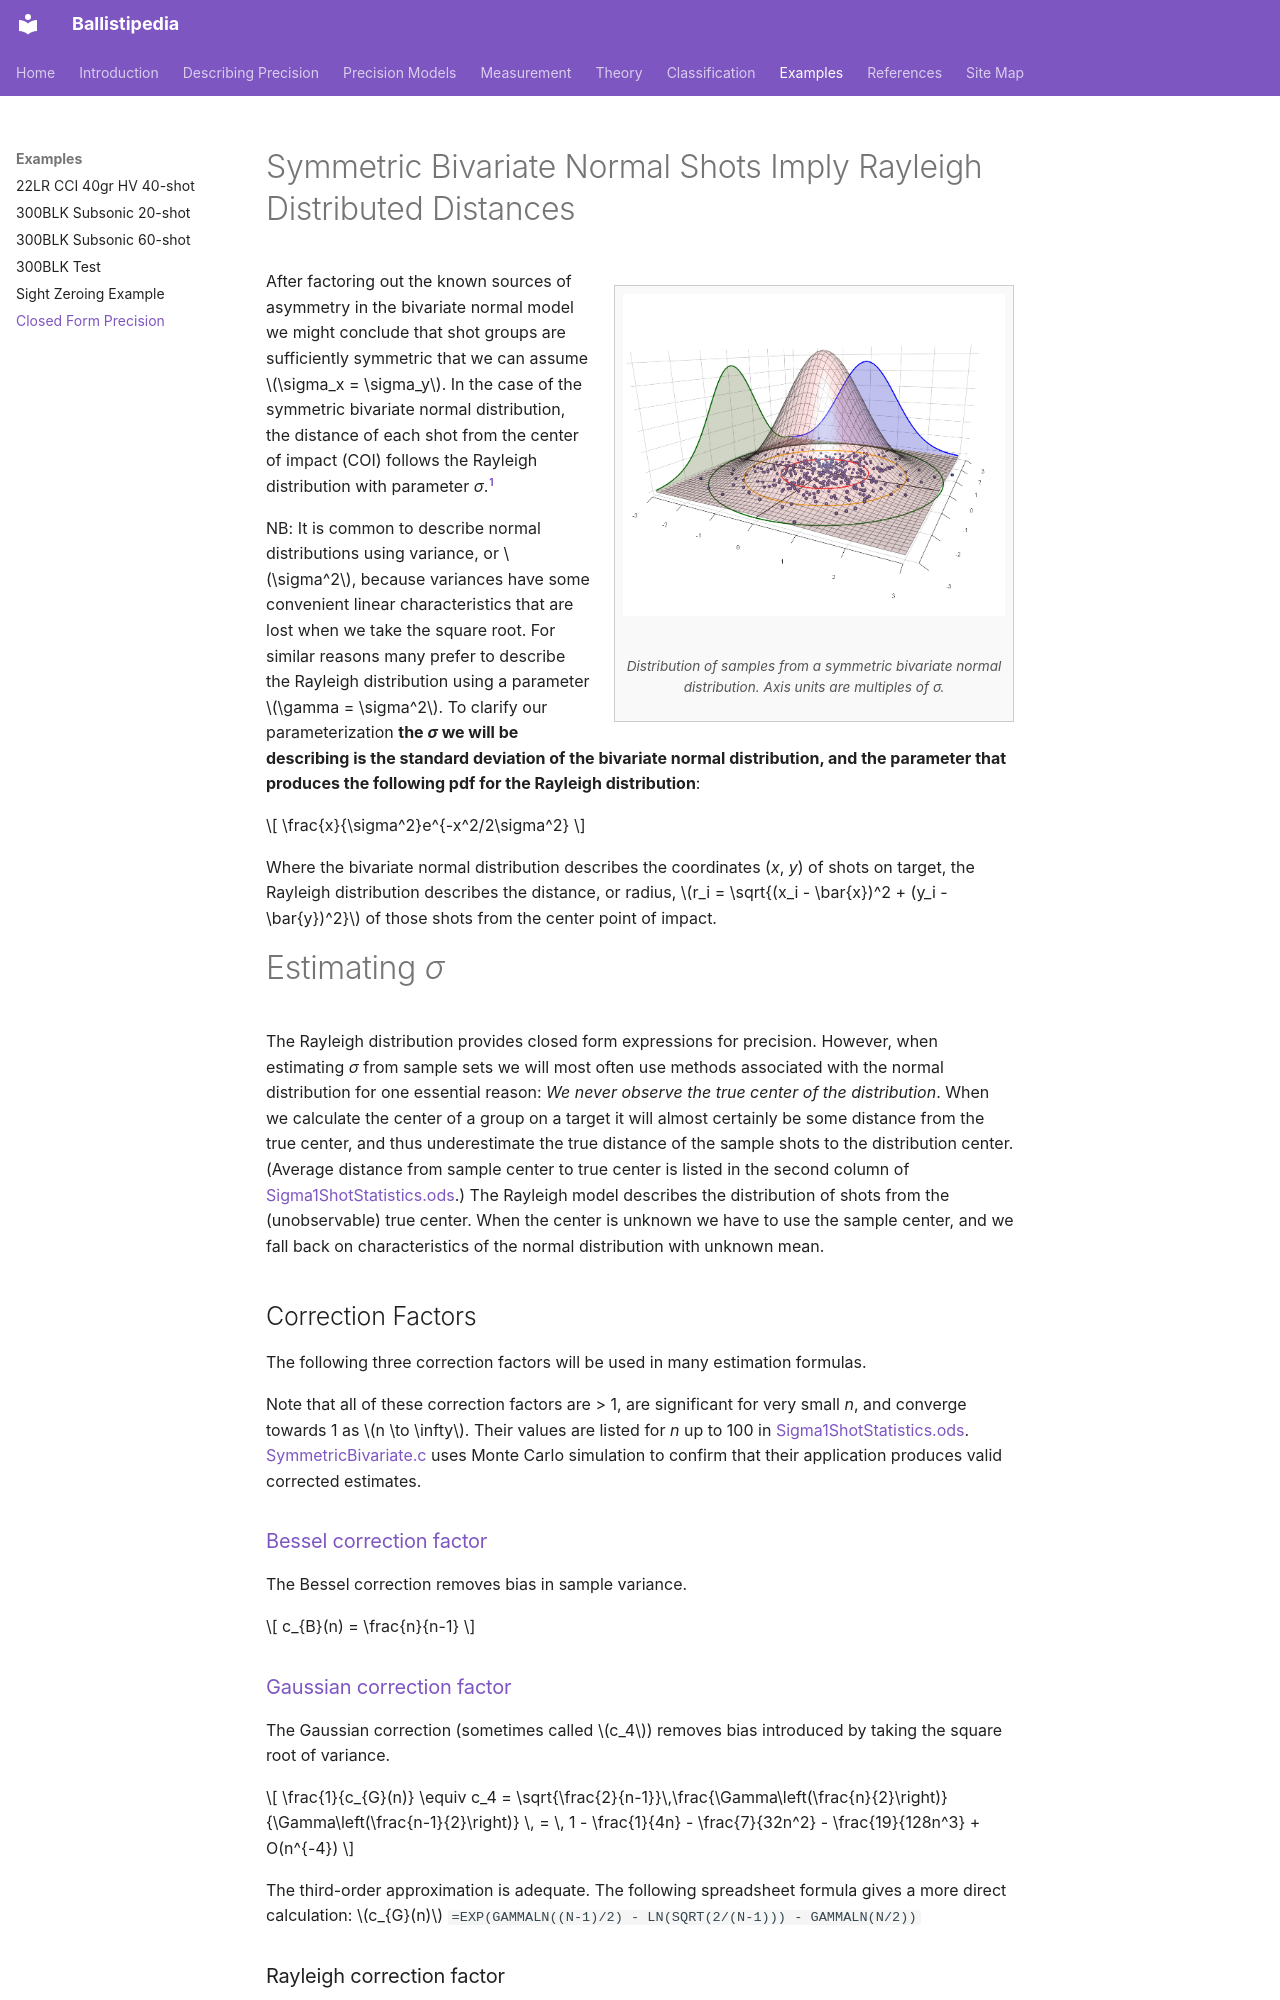

repository: dbookstaber/ballistipedia · page: closed-form-precision/index.html · generator: mkdocs

# Symmetric Bivariate Normal Shots Imply Rayleigh Distributed Distances

<figure class="figure-right" style="max-width: 400px" markdown="span">
  ![Distribution of samples from a symmetric bivariate normal distribution.  Axis units are multiples of σ.](images/Bivariate.png)
  <figcaption markdown="span">Distribution of samples from a symmetric bivariate normal distribution.  Axis units are multiples of σ.</figcaption>
</figure>

After factoring out the known sources of asymmetry in the bivariate normal model we might conclude that shot groups are sufficiently symmetric that we can assume $\sigma_x = \sigma_y$.  In the case of the symmetric bivariate normal distribution, the distance of each shot from the center of impact (COI) follows the Rayleigh distribution with parameter *σ*.[^1]

NB: It is common to describe normal distributions using variance, or $\sigma^2$, because variances have some convenient linear characteristics that are lost when we take the square root.  For similar reasons many prefer to describe the Rayleigh distribution using a parameter $\gamma = \sigma^2$.  To clarify our parameterization **the *σ* we will be describing is the standard deviation of the bivariate normal distribution, and the parameter that produces the following pdf for the Rayleigh distribution**:

$$
\frac{x}{\sigma^2}e^{-x^2/2\sigma^2}
$$


Where the bivariate normal distribution describes the coordinates (*x*, *y*) of shots on target, the Rayleigh distribution describes the distance, or radius, $r_i = \sqrt{(x_i - \bar{x})^2 + (y_i - \bar{y})^2}$ of those shots from the center point of impact.

# Estimating *σ*
The Rayleigh distribution provides closed form expressions for precision.  However, when estimating *σ* from sample sets we will most often use methods associated with the normal distribution for one essential reason: *We never observe the true center of the distribution*.  When we calculate the center of a group on a target it will almost certainly be some distance from the true center, and thus underestimate the true distance of the sample shots to the distribution center.  (Average distance from sample center to true center is listed in the second column of [Sigma1ShotStatistics.ods](media/Sigma1ShotStatistics.ods).)  The Rayleigh model describes the distribution of shots from the (unobservable) true center.  When the center is unknown we have to use the sample center, and we fall back on characteristics of the normal distribution with unknown mean.

## Correction Factors
The following three correction factors will be used in many estimation formulas.

Note that all of these correction factors are > 1, are significant for very small *n*, and converge towards 1 as $n \to \infty$.  Their values are listed for *n* up to 100 in [Sigma1ShotStatistics.ods](media/Sigma1ShotStatistics.ods).  [SymmetricBivariate.c](media/SymmetricBivariate.c) uses Monte Carlo simulation to confirm that their application produces valid corrected estimates.

### [Bessel correction factor](http://en.wikipedia.org/wiki/Bessel%27s_correction)
The Bessel correction removes bias in sample variance.

$$
c_{B}(n) = \frac{n}{n-1}
$$


### [Gaussian correction factor](http://en.wikipedia.org/wiki/Unbiased_estimation_of_standard_deviation#Results_for_the_normal_distribution)
The Gaussian correction (sometimes called $c_4$) removes bias introduced by taking the square root of variance.

$$
\frac{1}{c_{G}(n)} \equiv c_4 = \sqrt{\frac{2}{n-1}}\,\frac{\Gamma\left(\frac{n}{2}\right)}{\Gamma\left(\frac{n-1}{2}\right)} \, = \, 1 - \frac{1}{4n} - \frac{7}{32n^2} - \frac{19}{128n^3} + O(n^{-4})
$$


The third-order approximation is adequate.  The following spreadsheet formula gives a more direct calculation:  $c_{G}(n)$ `=EXP(GAMMALN((N-1)/2) - LN(SQRT(2/(N-1))) - GAMMALN(N/2))`
